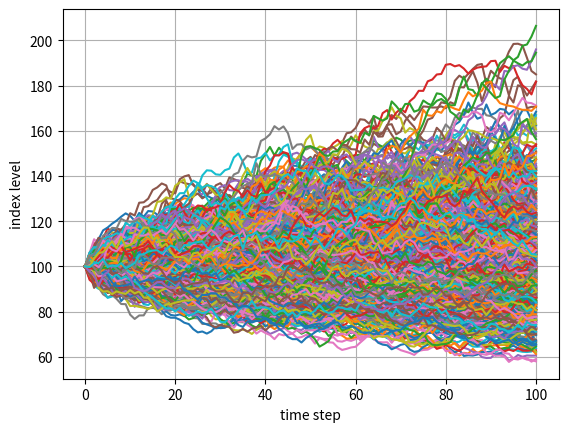

The script that saved this image:
#
# Monte Carlo valuation of European call options with NumPy (log version)
# mcs_full_vector_numpy.py
#
import math
from numpy import *
from time import time

# star import for shorter code

random.seed(20000)
t0 = time()

# Parameters
S0 = 100.;
K = 105.;
T = 1.0;
r = 0.05;
sigma = 0.2
M = 100;
dt = T / M;
I = 250000 * 1

# Simulating I paths with M time steps
ran = random.standard_normal((M + 1, I))
ran -= ran.mean()  # corrects 1st moment
ran /= ran.std()  # corrects 2nd moment
S = zeros_like(ran)
S[0] = S0
S[1:] = S0 * exp(cumsum((r - 0.5 * sigma ** 2) * dt
                        + sigma * math.sqrt(dt) * ran[1:], axis=0))
# sum instead of cumsum would also do
# if only the final values are of interest


# Calculating the Monte Carlo estimator
C0 = math.exp(-r * T) * sum(maximum(S[-1] - K, 0)) / I

# Results output
tnp2 = time() - t0
print("European Option Value %7.3f" % C0)
print("Duration in Seconds   %7.3f" % tnp2)

import matplotlib.pyplot as plt

plt.plot(S[:, :1000])
plt.grid(True)
plt.xlabel('time step')
plt.ylabel('index level')
# tag: index_paths
# title: The first 10 simulated index level paths
plt.show()
